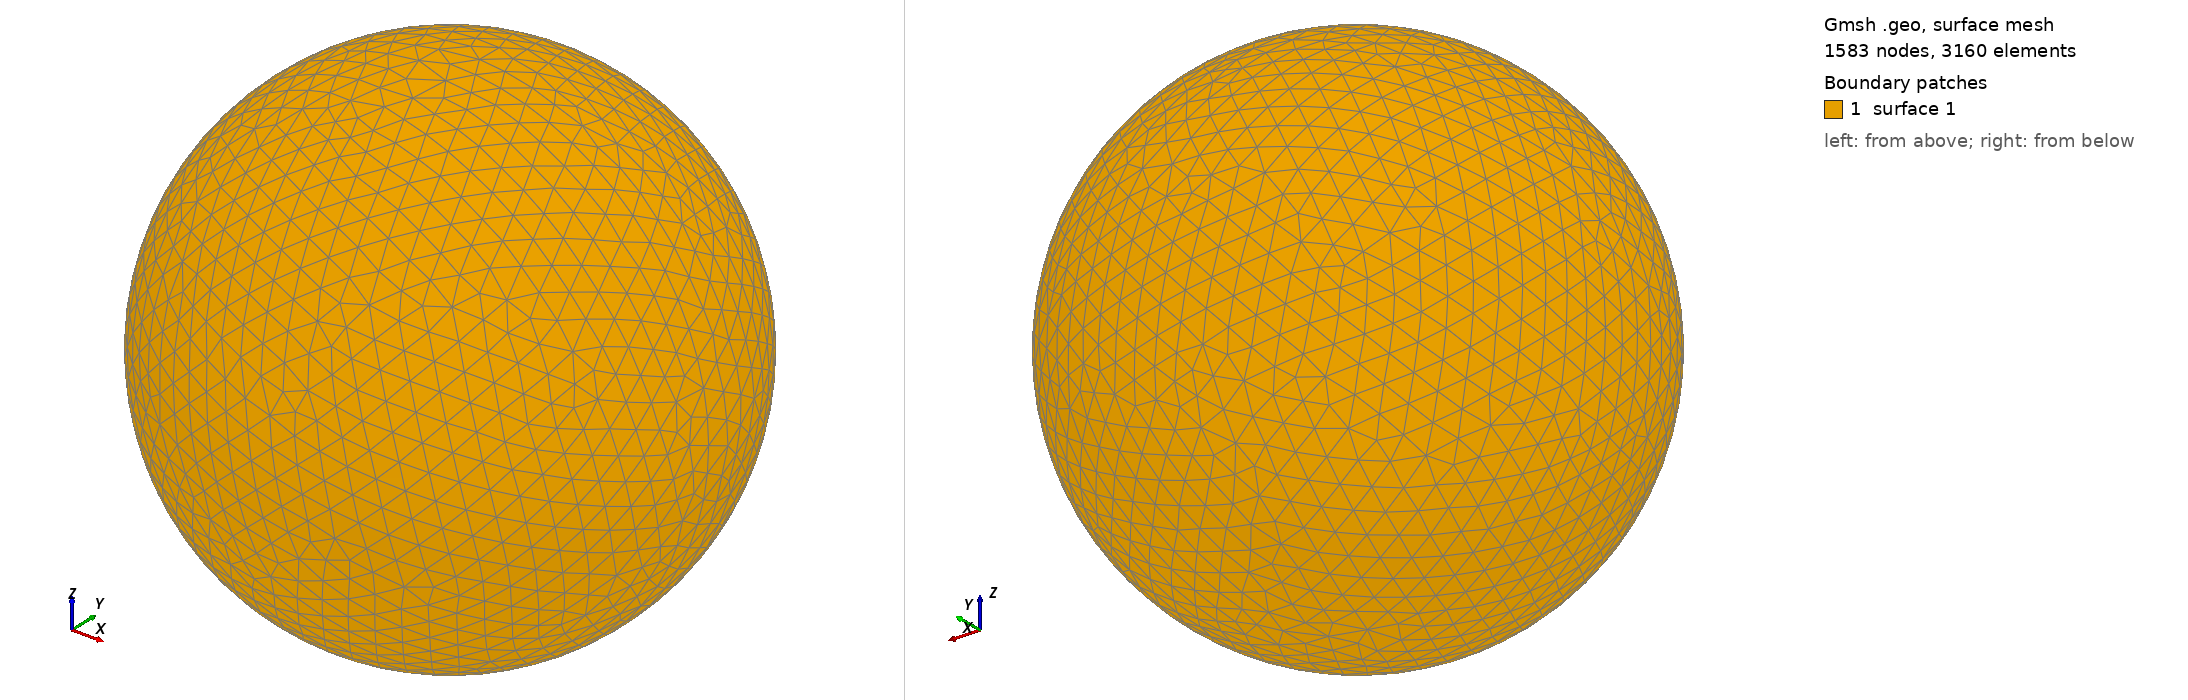

Gmsh geometry script, surface-meshed: 1583 nodes, 3160 surface elements. Boundary patches (legend numbers): 1 surface 1. Left view from above one corner, right view from below the opposite corner. The script declares no physical surfaces, so the legend lists its geometric surfaces. The drawing asked Gmsh for element sizes between 1% and 20% of the model's largest extent; the script's own settings can give other sizes.

=== shot2676.geo (drawn) ===
SetFactory("OpenCASCADE");
Point(1) = {0,0,0,0};
Sphere(1) = {0,0,0,0.70750000};
MeshSize{ PointsOf{ Surface{:}; } } = 0.070750000;
Mesh.ElementOrder=1;
Mesh.Format=39;
